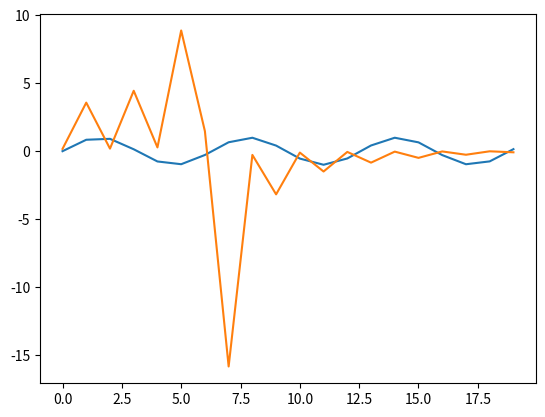

Python code for this plot:
import numpy as np
import scipy.fftpack as fft
from matplotlib.pyplot import *

xs = np.arange(0, 20)
plot( np.sin( xs ) )
plot( fft.dct( np.sin(xs), type=2 ) )
show()

